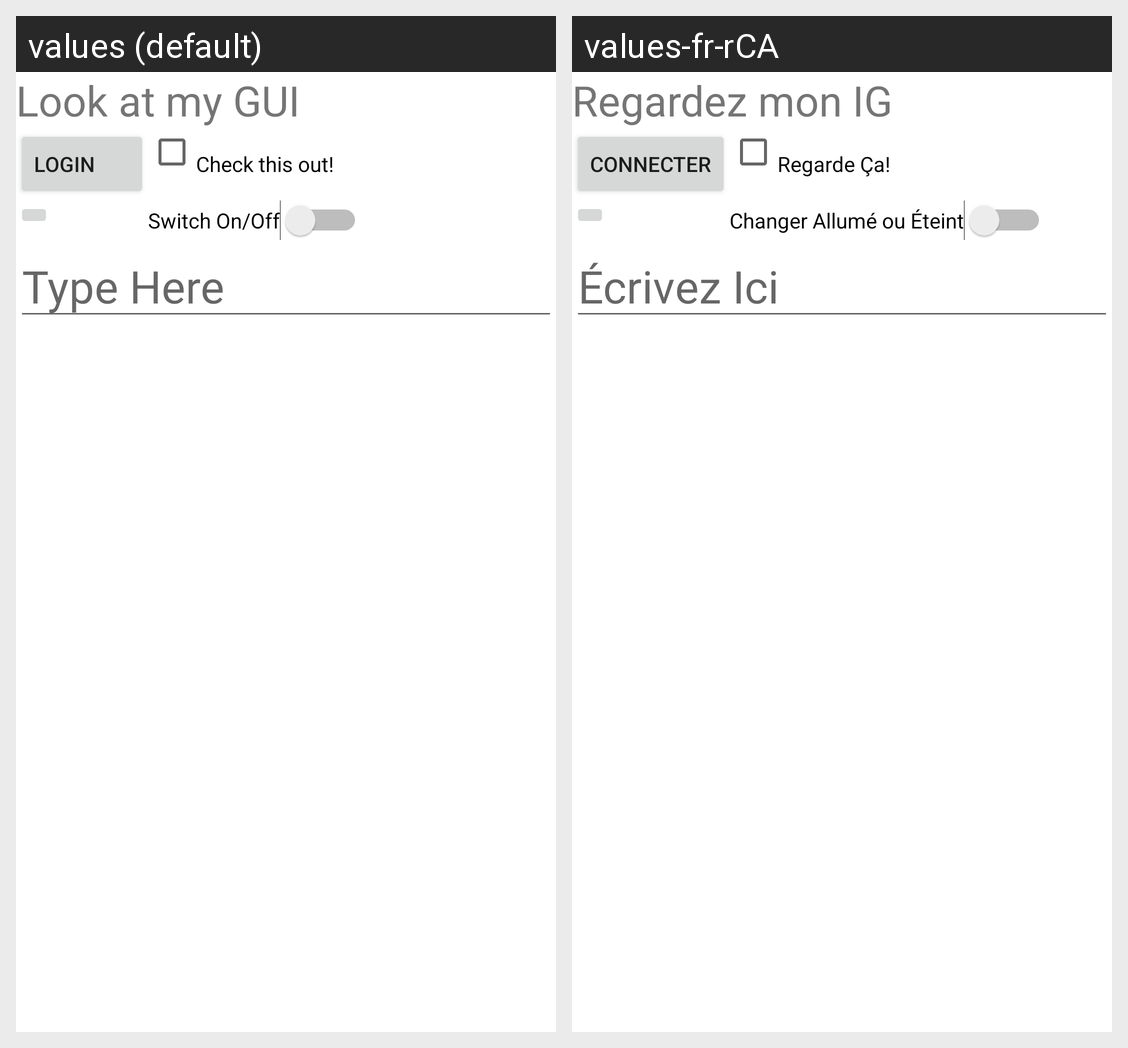

The Android screen above is rendered under two locales of the same app. Produce the string resources it draws, with the default and per-locale values.
Android screen res/layout/activity_main_grid.xml rendered under 2 locales, left to right: values (default), values-fr-rCA. Device: Nexus 5 (rendered at 1080×1920; each locale shown at half size, 540×960, under a caption strip naming it); theme Theme.AndroidLabs.
Strings drawn on this screen, with the default value and each locale's value (text and hints the layout hard-codes, and strings that could not be matched under every locale, appear in the picture but are not listed):

hello_message
  values: Look at my GUI
  values-fr-rCA: Regardez mon IG

ButtonText
  values: Login
  values-fr-rCA: Connecter

CheckText
  values: Check this out!
  values-fr-rCA: Regarde Ça!

SwitchText
  values: Switch On/Off
  values-fr-rCA: Changer Allumé ou Éteint

edit_message
  values: Type Here
  values-fr-rCA: Écrivez Ici
